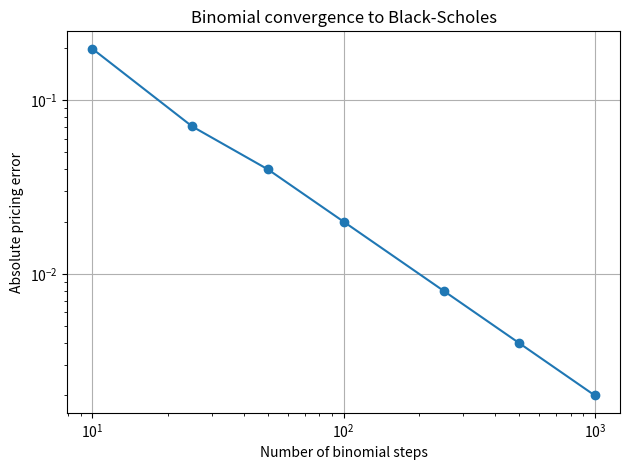

Python code for this plot: (Note: this script raises an exception after producing the figure.)
import matplotlib.pyplot as plt

steps = [10, 25, 50, 100, 250, 500, 1000]

absolute_errors = [
    0.197175,
    0.0703821,
    0.039892,
    0.0199719,
    0.00799486,
    0.00399844,
    0.00199947,
]

import numpy as np

log_steps = np.log(steps)
log_errors = np.log(absolute_errors)

slope, intercept = np.polyfit(log_steps, log_errors, 1)

print(f"Estimated convergence slope: {slope:.4f}")
print(f"Estimated convergence order: {-slope:.4f}")

even_steps = [10, 50, 100, 250, 500, 1000]

even_errors = [
    0.197175,
    0.039892,
    0.0199719,
    0.00799486,
    0.00399844,
    0.00199947,
]

even_slope, _ = np.polyfit(
    np.log(even_steps),
    np.log(even_errors),
    1,
)

print(
    f"selected-step convergence order: {-even_slope:.4f}"
)

plt.plot(steps, absolute_errors, marker="o")

plt.xlabel("Number of binomial steps")
plt.ylabel("Absolute pricing error")
plt.title("Binomial convergence to Black-Scholes")

plt.xscale("log")
plt.yscale("log")

plt.grid(True)
plt.tight_layout()
plt.savefig("analysis/binomial_convergence.png", dpi=150)
plt.show()
